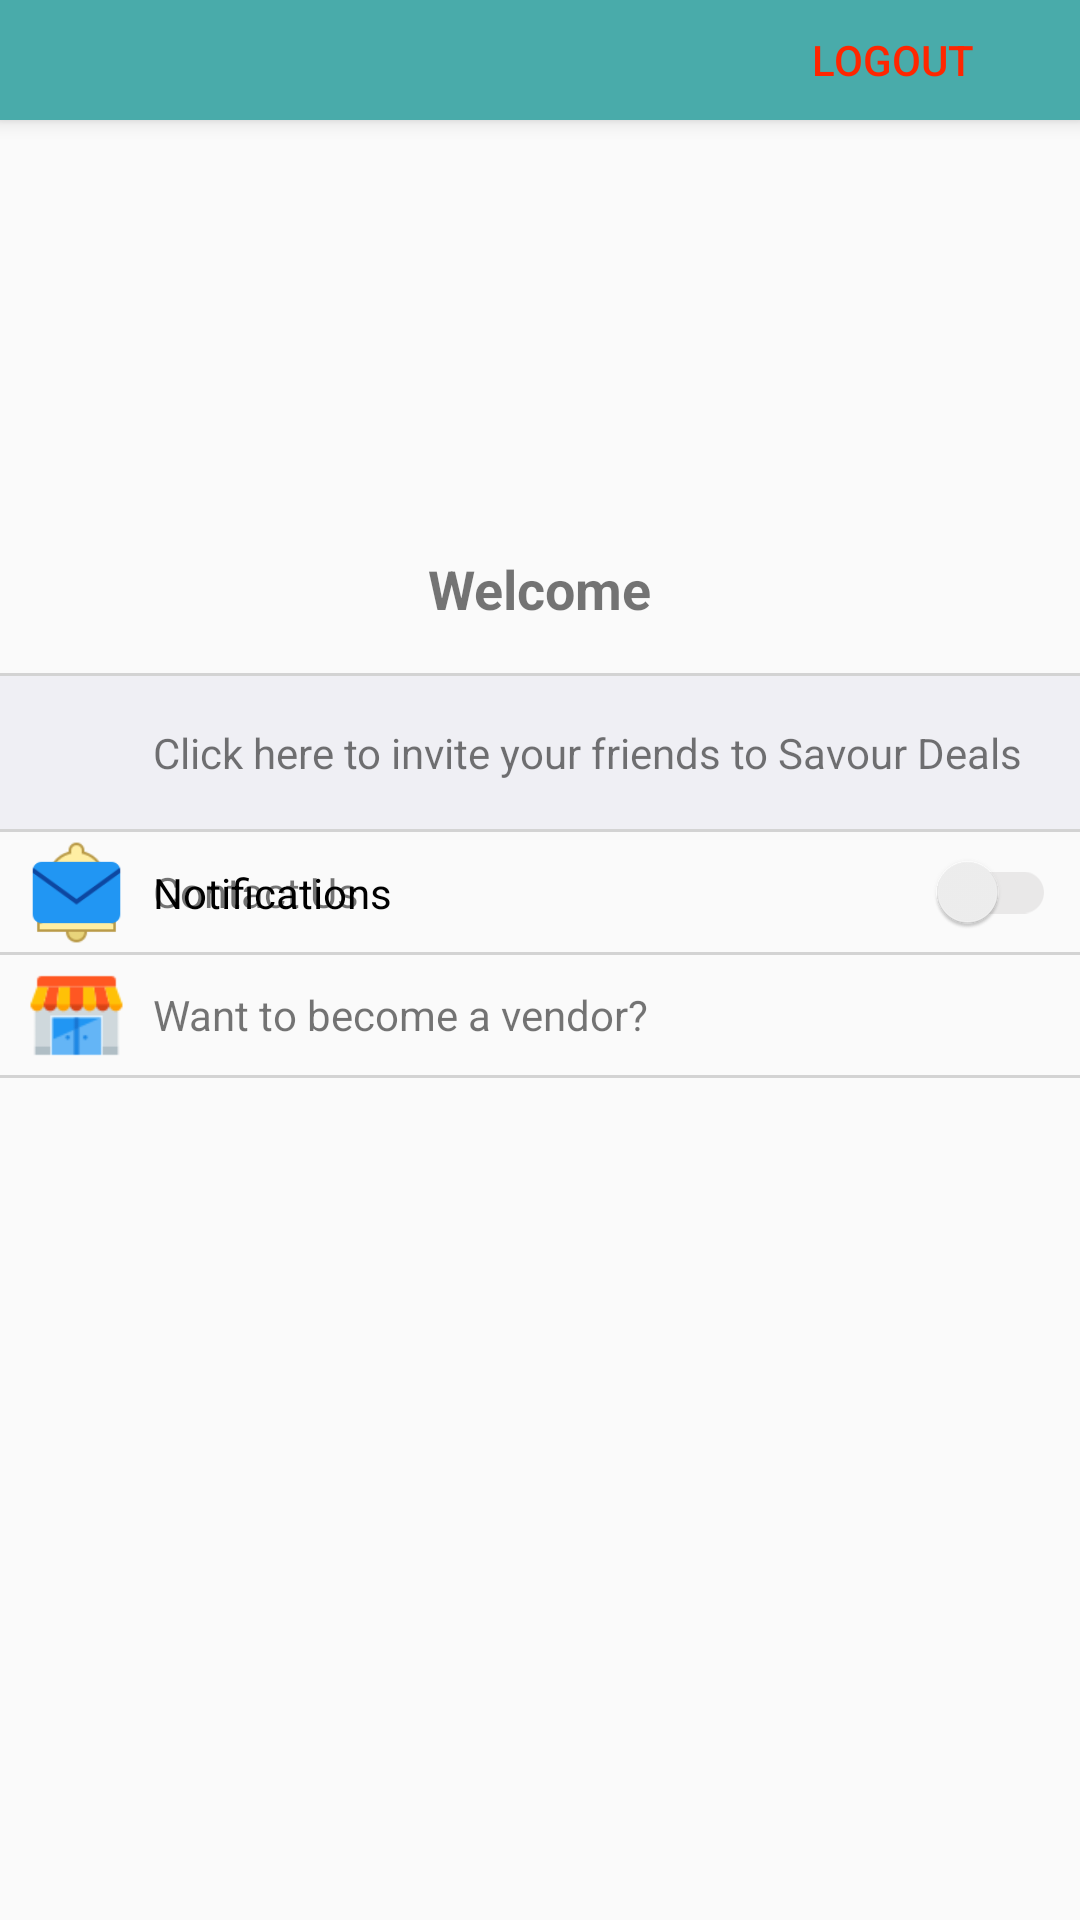

Reconstruct the res/layout file that produces this screen, plus the resources it refers to.
<!-- AndroidManifest.xml: application theme AppTheme -->
<!-- res/layout/fragment_account.xml -->
<?xml version="1.0" encoding="utf-8"?>
<FrameLayout xmlns:android="http://schemas.android.com/apk/res/android"
    xmlns:app="http://schemas.android.com/apk/res-auto"
    xmlns:tools="http://schemas.android.com/tools"
    android:layout_width="match_parent"
    android:layout_height="match_parent"
    android:id="@+id/account_fragment"
    tools:context=".AccountFragment">

    <android.support.constraint.ConstraintLayout
        android:layout_width="match_parent"
        android:layout_height="match_parent">


        <ImageView
            android:id="@+id/profile_image"
            android:layout_width="100sp"
            android:layout_height="100sp"
            android:layout_marginTop="64dp"
            android:scaleType="fitCenter"
            app:layout_constraintEnd_toEndOf="parent"
            app:layout_constraintStart_toStartOf="parent"
            app:layout_constraintTop_toTopOf="parent" />

        <TextView
            android:id="@+id/name"
            android:layout_width="wrap_content"
            android:layout_height="wrap_content"
            android:layout_marginEnd="8dp"
            android:layout_marginStart="8dp"
            android:layout_marginTop="20sp"
            android:text="Welcome"
            android:textSize="18sp"
            android:textStyle="bold"
            app:layout_constraintEnd_toEndOf="parent"
            app:layout_constraintStart_toStartOf="parent"
            app:layout_constraintTop_toBottomOf="@+id/profile_image" />

        <View
            android:id="@+id/divider"
            android:layout_width="0dp"
            android:layout_height="1dp"
            android:background="@color/light_gray"
            android:visibility="visible"
            app:layout_constraintBottom_toTopOf="@+id/noti_view"
            app:layout_constraintEnd_toEndOf="parent"
            app:layout_constraintStart_toStartOf="parent" />

        <android.support.constraint.ConstraintLayout
            android:id="@+id/friend_share"
            android:layout_width="match_parent"
            android:layout_height="wrap_content"
            android:background="#efeff4"
            app:layout_constraintBottom_toTopOf="@+id/divider"
            app:layout_constraintTop_toBottomOf="@+id/divider2">

            <ImageView
                android:id="@+id/friend_img"
                android:layout_width="35sp"
                android:layout_height="35sp"
                android:layout_marginBottom="8dp"
                android:layout_marginStart="8dp"
                android:layout_marginTop="8dp"
                android:src="@drawable/friends_full_color"
                android:visibility="visible"
                app:layout_constraintBottom_toBottomOf="parent"
                app:layout_constraintStart_toStartOf="parent"
                app:layout_constraintTop_toTopOf="parent" />

            <TextView
                android:id="@+id/textView"
                android:layout_width="0dp"
                android:layout_height="wrap_content"
                android:layout_marginStart="8dp"
                android:layout_marginTop="8dp"
                android:layout_marginBottom="8dp"
                android:gravity="center_vertical"
                android:text="Click here to invite your friends to Savour Deals"
                app:layout_constraintBottom_toBottomOf="parent"
                app:layout_constraintEnd_toEndOf="parent"
                app:layout_constraintStart_toEndOf="@+id/friend_img"
                app:layout_constraintTop_toTopOf="parent" />
        </android.support.constraint.ConstraintLayout>


        <View
            android:id="@+id/divider2"
            android:layout_width="0dp"
            android:layout_height="1dp"
            android:layout_marginTop="16sp"
            android:background="@color/light_gray"
            android:visibility="visible"
            app:layout_constraintBottom_toTopOf="@+id/friend_share"
            app:layout_constraintEnd_toEndOf="parent"
            app:layout_constraintTop_toBottomOf="@+id/name" />

        <android.support.constraint.ConstraintLayout
            android:id="@+id/noti_view"
            android:layout_width="match_parent"
            android:layout_height="40sp"
            app:layout_constraintBottom_toTopOf="@id/divider3"
            app:layout_constraintTop_toBottomOf="@+id/divider2">

            <ImageView
                android:id="@+id/noti_img"
                android:layout_width="35sp"
                android:layout_height="35sp"
                android:layout_marginBottom="8dp"
                android:layout_marginStart="8dp"
                android:layout_marginTop="8dp"
                android:src="@drawable/appointment_reminders"
                android:visibility="visible"
                app:layout_constraintBottom_toBottomOf="parent"
                app:layout_constraintStart_toStartOf="parent"
                app:layout_constraintTop_toTopOf="parent" />

            <android.support.v7.widget.SwitchCompat
                android:id="@+id/noti_switch"
                android:layout_width="0dp"
                android:layout_height="wrap_content"
                android:layout_marginEnd="8dp"
                android:layout_marginStart="8dp"
                android:fontFamily="sans-serif"
                android:text="Notifications"
                android:textColor="@color/browser_actions_title_color"
                android:theme="@style/SCBSwitch"
                app:layout_constraintBottom_toBottomOf="parent"
                app:layout_constraintEnd_toEndOf="parent"
                app:layout_constraintStart_toEndOf="@+id/noti_img"
                app:layout_constraintTop_toTopOf="parent" />
        </android.support.constraint.ConstraintLayout>

        <View
            android:id="@+id/divider3"
            android:layout_width="0dp"
            android:layout_height="1dp"
            android:background="@color/light_gray"
            android:visibility="visible"
            app:layout_constraintBottom_toTopOf="@+id/contact_view"
            app:layout_constraintEnd_toEndOf="parent"
            app:layout_constraintStart_toStartOf="parent"
            app:layout_constraintTop_toBottomOf="@+id/noti_view" />

        <android.support.constraint.ConstraintLayout
            android:id="@+id/contact_view"
            android:layout_width="match_parent"
            android:layout_height="40sp"
            app:layout_constraintBottom_toTopOf="@id/divider3"
            app:layout_constraintTop_toBottomOf="@+id/divider">

            <ImageView
                android:id="@+id/contact_img"
                android:layout_width="35sp"
                android:layout_height="35sp"
                android:layout_marginBottom="8dp"
                android:layout_marginStart="8dp"
                android:layout_marginTop="8dp"
                android:src="@drawable/filled_message"
                android:visibility="visible"
                app:layout_constraintBottom_toBottomOf="parent"
                app:layout_constraintStart_toStartOf="parent"
                app:layout_constraintTop_toTopOf="parent" />

            <TextView
                android:id="@+id/textView3"
                android:layout_width="0dp"
                android:layout_height="match_parent"
                android:layout_marginBottom="8dp"
                android:layout_marginStart="8dp"
                android:layout_marginTop="8dp"
                android:gravity="center_vertical"
                android:text="Contact Us"
                android:textAlignment="textStart"
                android:textColor="@color/browser_actions_title_color"
                app:layout_constraintBottom_toBottomOf="parent"
                app:layout_constraintEnd_toEndOf="parent"
                app:layout_constraintStart_toEndOf="@+id/contact_img"
                app:layout_constraintTop_toTopOf="parent" />
        </android.support.constraint.ConstraintLayout>

        <View
            android:id="@+id/divider4"
            android:layout_width="match_parent"
            android:layout_height="1dp"
            android:background="@color/light_gray"
            android:visibility="visible"
            app:layout_constraintTop_toBottomOf="@id/contact_view" />

        <android.support.constraint.ConstraintLayout
            android:id="@+id/vendor_view"
            android:layout_width="match_parent"
            android:layout_height="40sp"
            app:layout_constraintBottom_toTopOf="@id/divider5"
            app:layout_constraintTop_toBottomOf="@+id/divider4">

            <ImageView
                android:id="@+id/vendor_img"
                android:layout_width="35sp"
                android:layout_height="35sp"
                android:layout_marginBottom="8dp"
                android:layout_marginStart="8dp"
                android:layout_marginTop="8dp"
                android:src="@drawable/small_business"
                android:visibility="visible"
                app:layout_constraintBottom_toBottomOf="parent"
                app:layout_constraintStart_toStartOf="parent"
                app:layout_constraintTop_toTopOf="parent" />

            <TextView
                android:id="@+id/vendor_text"
                android:layout_width="0dp"
                android:layout_height="match_parent"
                android:layout_marginBottom="8dp"
                android:layout_marginStart="8dp"
                android:layout_marginTop="8dp"
                android:gravity="center_vertical"
                android:text="Want to become a vendor?"
                android:textAlignment="textStart"
                android:textColor="@color/browser_actions_title_color"
                app:layout_constraintBottom_toBottomOf="parent"
                app:layout_constraintEnd_toEndOf="parent"
                app:layout_constraintStart_toEndOf="@+id/vendor_img"
                app:layout_constraintTop_toTopOf="parent" />
        </android.support.constraint.ConstraintLayout>
        <View
            android:id="@+id/divider5"
            android:layout_width="match_parent"
            android:layout_height="1dp"
            android:background="@color/light_gray"
            android:visibility="visible"
            app:layout_constraintTop_toBottomOf="@id/vendor_view" />

    </android.support.constraint.ConstraintLayout>


    <android.support.v7.widget.Toolbar
        android:id="@+id/my_toolbar"
        android:layout_width="match_parent"
        android:layout_height="40dp"
        android:background="@color/colorPrimary"
        android:elevation="4dp"
        android:theme="@style/ThemeOverlay.AppCompat.ActionBar">


        <Button
            android:id="@+id/logout_button"
            android:layout_width="125dp"
            android:layout_height="wrap_content"
            android:layout_gravity="right"
            android:background="?android:attr/selectableItemBackground"
            android:text="Logout"

            android:textColor="@color/red_tint" />
    </android.support.v7.widget.Toolbar>

</FrameLayout>
<!-- resources referenced by this layout -->
<resources>
  <color name="colorPrimary">#49abaa</color>
  <color name="light_gray">#D3D3D3</color>
  <color name="red_tint">#FF2600</color>
  <!-- drawable appointment_reminders: png bitmap (drawable, 1476 bytes) -->
  <!-- drawable filled_message: png bitmap (drawable, 1401 bytes) -->
  <!-- drawable small_business: png bitmap (drawable, 1372 bytes) -->
  <style name="SCBSwitch" parent="Theme.AppCompat.Light">
          
          <item name="colorControlActivated">@color/colorPrimary</item>
  
          
          <item name="colorSwitchThumbNormal">#f1f1f1
          </item>
  
          
          <item name="android:colorForeground">#42221f1f
          </item>
      </style>
  <style name="AppTheme" parent="Theme.AppCompat.Light.NoActionBar">
          
          <item name="colorPrimary">@color/colorPrimary</item>
          <item name="colorPrimaryDark">@color/colorPrimaryDark</item>
          <item name="colorAccent">@color/colorAccent</item>
          <item name="cardViewStyle">@style/CardView</item>
          <item name="android:statusBarColor">@color/colorPrimary</item>
      </style>
  <color name="colorPrimaryDark">#389A99</color>
  <color name="colorAccent">#FF4081</color>
</resources>
